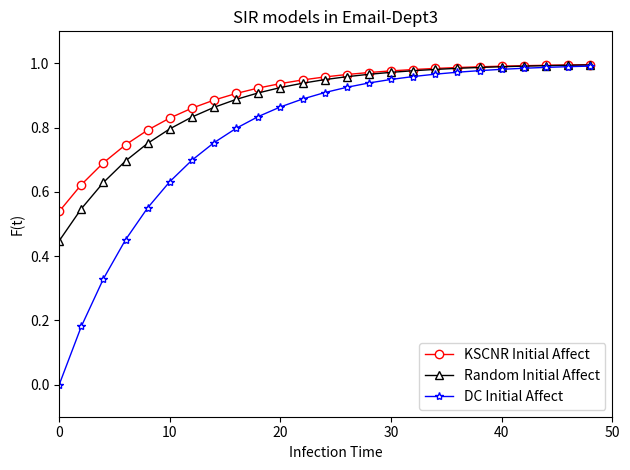

Here is the Python script that generated this plot:
import random
from scipy.integrate import odeint  # 导入 scipy.integrate 模块
import numpy as np  # 导入 numpy包
import matplotlib.pyplot as plt  # 导入 matplotlib包


def dySIR(y, t, lamda, mu, n):  # SIR 模型，导数函数
    i, s = y
    di_dt = lamda * s * i / n - mu * i  # di/dt = lamda*s*i-mu*i
    ds_dt = -lamda * s * i / n  # ds/dt = -lamda*s*i
    return np.array([di_dt, ds_dt])


number = 89  # 总人数
lamda = 1 / 22  # 感染率
mu = 0.1  # 恢复率
tEnd = 50  # 预测日期长度
t = np.arange(0, tEnd, 2)  # (start,stop,step)

i0 = 41 / number  # 患病者比例的初值
s0 = 1 - i0  # 易感者比例的初值
Y0 = (i0, s0)  # 微分方程组的初值

i1 = random.random()  # 患病者比例的初值
s1 = 1 - i1  # 易感者比例的初值
Y1 = (i1, s1)  # 微分方程组的初值
print(i1) # 0.7086915017524091 0.6443744894307698

i2 = 89 / number  # 患病者比例的初值 全部节点
s2 = 1 - i2  # 易感者比例的初值
Y2 = (i2, s2)  # 微分方程组的初值

ySIR0 = odeint(dySIR, Y0, t, args=(lamda, mu, number))  # SIR 模型
ySIR1 = odeint(dySIR, Y1, t, args=(lamda, mu, number))
ySIR2 = odeint(dySIR, Y2, t, args=(lamda, mu, number))

plt.title("SIR models in Email-Dept3")
plt.xlabel('Infection Time')
plt.ylabel('F(t)')
plt.axis([0, tEnd, -0.1, 1.1])

plt.plot(t, 1 - ySIR0[:, 0], 'red', marker='o', lw=1, label='KSCNR Initial Affect', linestyle='-',
         markerfacecolor='white')
plt.plot(t, 1 - ySIR1[:, 0], 'black', marker='^', lw=1, label='Random Initial Affect',
         markerfacecolor='white')
plt.plot(t, 1 - ySIR2[:, 0], 'blue', marker='*', lw=1, label='DC Initial Affect',
         markerfacecolor='white')
plt.legend(loc='lower right')
plt.tight_layout()  # 自动调整子图参数，使之自动填充整个图像区域
plt.savefig('SIR模型-Email-Dept3.pdf')
plt.show()
